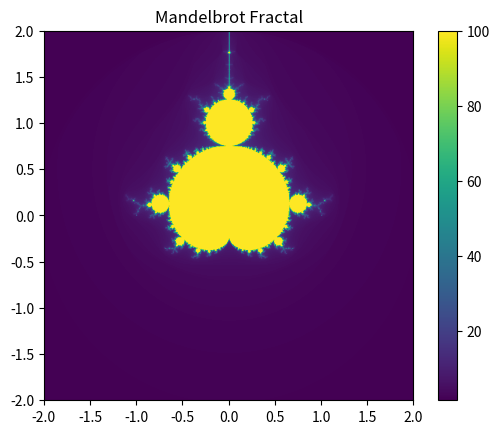

Reproduce this figure in Python.
import matplotlib.pyplot as plt
import numpy as np

def mandelbrot(c, max_iter):
    z = 0
    n = 0
    while abs(z) <= 2 and n < max_iter:
        z = z**2 + c
        n += 1
    if n == max_iter:
        return max_iter
    return n + 1 - np.log(np.log2(abs(z)))

def generate_mandelbrot(width, height, xmin, xmax, ymin, ymax, max_iter):
    image = np.zeros((width, height))

    for x in range(width):
        for y in range(height):
            real = xmin + (x / width) * (xmax - xmin)
            imag = ymin + (y / height) * (ymax - ymin)
            c = complex(real, imag)
            color = mandelbrot(c, max_iter)
            image[x, y] = color

    return image

def display_fractal(image):
    plt.imshow(image, cmap='viridis', extent=(-2, 2, -2, 2))
    plt.colorbar()
    plt.title('Mandelbrot Fractal')
    plt.show()

if __name__ == "__main__":
    width, height = 800, 800
    xmin, xmax = -2, 2
    ymin, ymax = -2, 2
    max_iter = 100

    fractal_image = generate_mandelbrot(width, height, xmin, xmax, ymin, ymax, max_iter)
    display_fractal(fractal_image)
